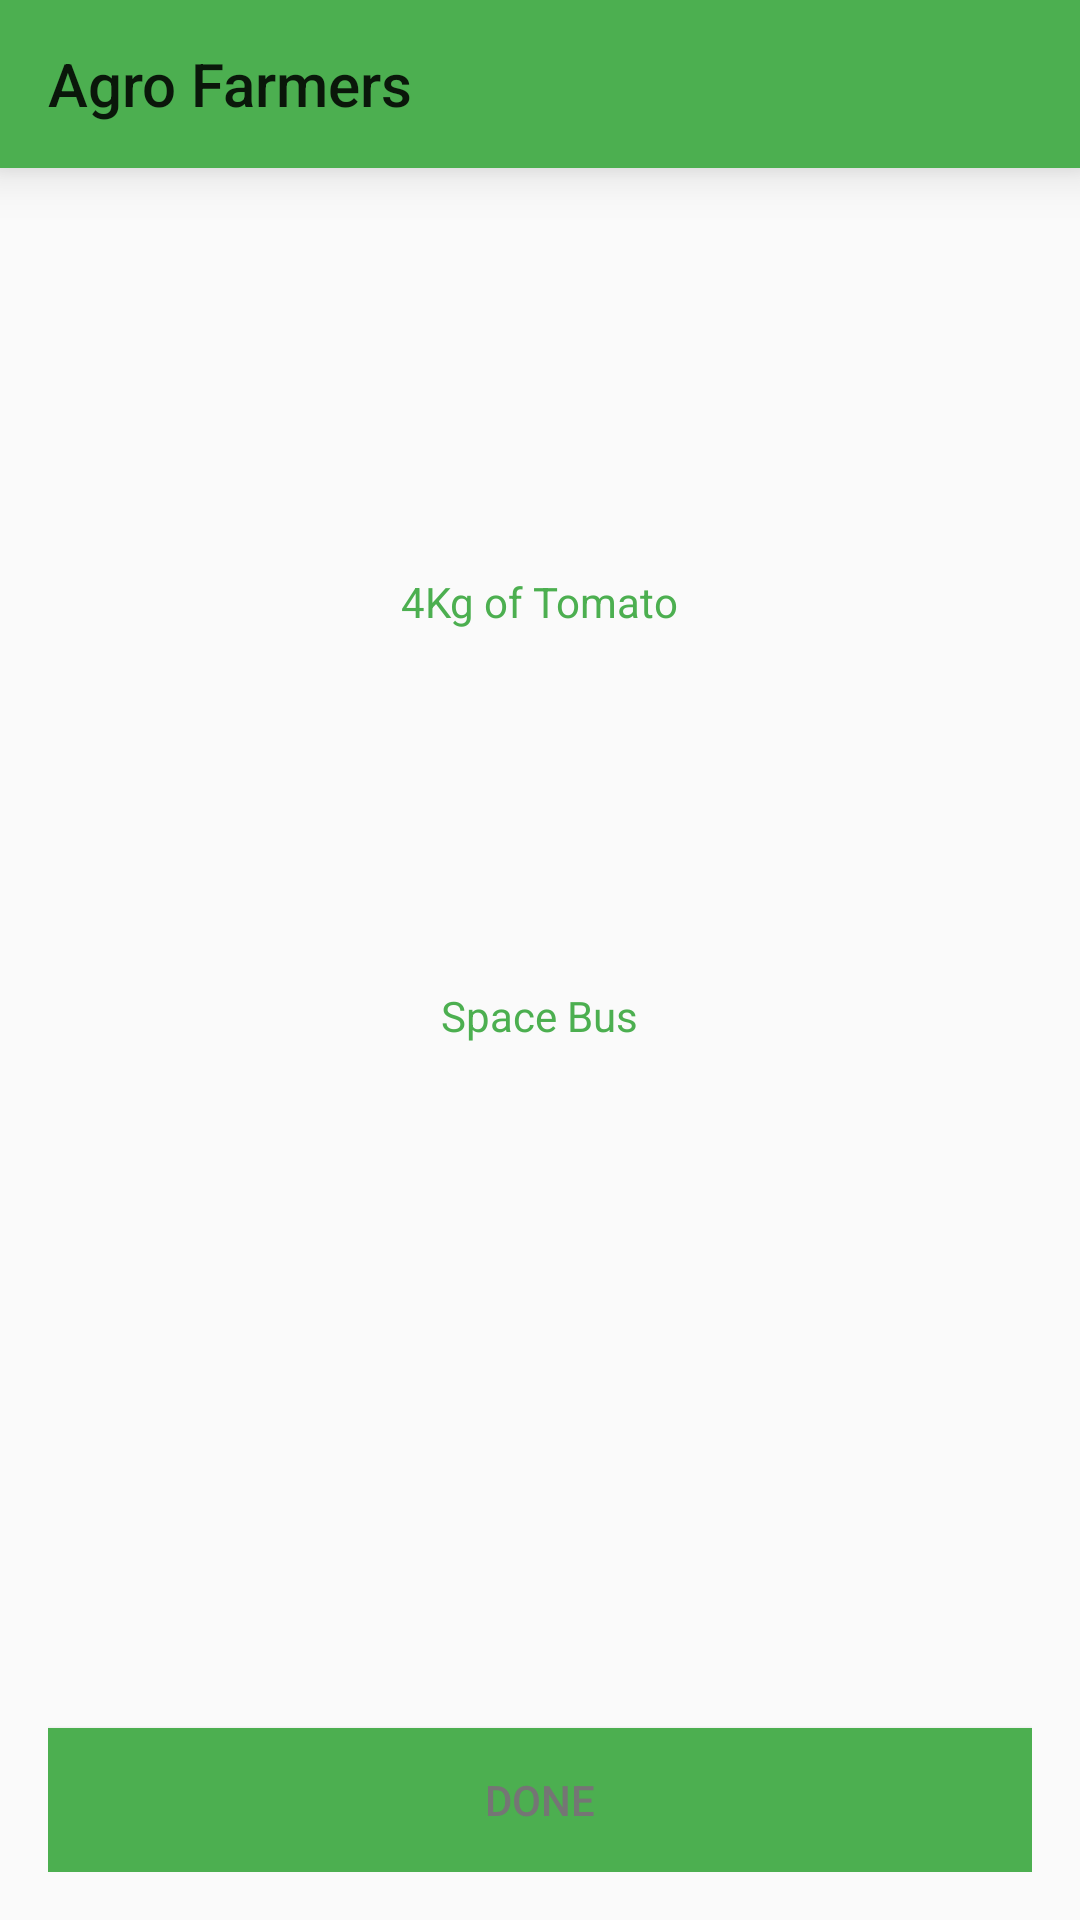

Write the Android layout XML for this screen, with the resource values it uses.
<!-- AndroidManifest.xml: application theme AppTheme -->
<!-- res/layout/activity_request_confirmation.xml -->
<?xml version="1.0" encoding="utf-8"?>
<LinearLayout xmlns:android="http://schemas.android.com/apk/res/android"
    xmlns:tools="http://schemas.android.com/tools"
    android:layout_width="match_parent"
    android:layout_height="match_parent"
    android:orientation="vertical"
    tools:context="com.example.agrofarmers.views.RequestConfirmationActivity">

    <include
        android:id="@+id/toolbar"
        layout="@layout/tool_bar" />

    <RelativeLayout
        android:layout_width="match_parent"
        android:layout_height="match_parent"
        android:paddingBottom="@dimen/activity_vertical_margin"
        android:paddingLeft="@dimen/activity_horizontal_margin"
        android:paddingRight="@dimen/activity_horizontal_margin"
        android:paddingTop="@dimen/activity_vertical_margin">

        <TextView
            android:id="@+id/text1"
            android:layout_width="wrap_content"
            android:layout_height="wrap_content"
            android:text=""
            android:layout_gravity="center"
            android:layout_centerHorizontal="true"
            android:layout_marginTop="50dp"
            android:layout_marginBottom="50dp" />

        <TextView
            android:id="@+id/goods_to_transport"
            android:layout_width="wrap_content"
            android:layout_height="wrap_content"
            android:layout_below="@+id/text1"
            android:text="4Kg of Tomato"
            android:textColor="@color/primary"
            android:layout_centerHorizontal="true"
            android:layout_marginBottom="50dp" />

        <TextView
            android:layout_width="wrap_content"
            android:layout_height="wrap_content"
            android:layout_below="@+id/goods_to_transport"
            android:text=""
            android:id="@+id/textView2"
            android:layout_centerVertical="true"
            android:layout_centerHorizontal="true"
            android:layout_marginBottom="50dp"/>

        <TextView
            android:id="@+id/transport_type"
            android:layout_width="wrap_content"
            android:layout_height="wrap_content"
            android:text="Space Bus"
            android:textColor="@color/primary"
            android:layout_below="@+id/textView2"
            android:layout_centerHorizontal="true"
            android:layout_marginBottom="50dp" />

        <TextView
            android:layout_width="wrap_content"
            android:layout_height="wrap_content"
            android:text=""
            android:id="@+id/textView"
            android:layout_below="@+id/transport_type"
            android:layout_alignLeft="@+id/text1"
            android:layout_alignStart="@+id/text1" />

        <Button
            android:id="@+id/process_complete"
            android:layout_width="match_parent"
            android:layout_height="wrap_content"
            android:background="@color/primary"
            android:text="@string/process_complete"
            android:textColor="@color/font_white"
            android:layout_alignParentBottom="true"
            android:layout_alignParentRight="true"
            android:layout_alignParentEnd="true" />

    </RelativeLayout>

</LinearLayout>
<!-- res/layout/tool_bar.xml (included above) -->
<?xml version="1.0" encoding="utf-8"?>
<android.support.v7.widget.Toolbar
    android:id="@+id/app_toolbar"
    xmlns:android="http://schemas.android.com/apk/res/android"
    android:layout_width="match_parent"
    android:layout_height="wrap_content"
    android:elevation="10dp"
    android:background="@color/primary">

    <TextView
        android:layout_width="wrap_content"
        android:layout_height="wrap_content"
        style="@style/TextAppearance.AppCompat.Widget.ActionBar.Title"
        android:text="@string/app_name"
        android:textColor="@color/font_white"/>

</android.support.v7.widget.Toolbar>
<!-- resources referenced by this layout -->
<resources>
  <color name="primary">#4CAF50</color>
  <dimen name="activity_horizontal_margin">16dp</dimen>
  <dimen name="activity_vertical_margin">16dp</dimen>
  <string name="app_name">Agro Farmers</string>
  <string name="process_complete">Done</string>
  <style name="AppTheme" parent="Theme.AppCompat.Light.NoActionBar">
          
          <item name="colorPrimary">@color/primary</item>
          <item name="colorPrimaryDark">@color/primary_dark</item>
          <item name="colorAccent">@color/accent</item>
          <item name="android:textColor">@color/primary_text</item>
          <item name="android:textColorHint">@color/accent</item>
          <item name="colorControlNormal">@color/primary</item>
      </style>
  <color name="primary_dark">#388E3C</color>
  <color name="accent">#CDDC39</color>
  <color name="primary_text">#757575</color>
</resources>
